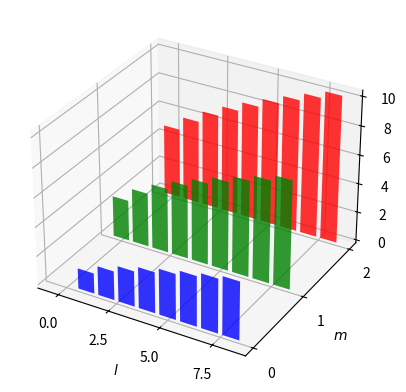

Reproduce this figure in Python.
# -*- coding: utf-8 -*-
"""
Created on Sat May 13 17:01:29 2023

[redacted]
"""

import matplotlib.pyplot as plt
import numpy as np


fig = plt.figure()
ax = fig.add_subplot(projection = '3d')
plt.rcParams['font.size'] = 18
#ax.view_init(elev=0, azim=-90, roll=0)

colors = ['r', 'g', 'b']
radial = [2, 1, 0]

for c, m in zip(colors,radial):
    l = np.arange(0,9)
    omega = np.sqrt(2)*np.sqrt(2*m**2 + 2*m*l + 2*m + l)
    
    cs = [c] * len(l)
    
    ax.bar(l, omega, m, zdir ='y', color=cs, alpha = 0.8)
    
ax.set_xlabel('$l$')
ax.set_ylabel('$m$')
ax.set_zlabel('$\omega_{m,l}$')

#ax.set_xticks(l)
ax.set_yticks(radial)
#ax.set_yticks([])
ax.set_zticks([0,2,4,6,8,10])

plt.show

